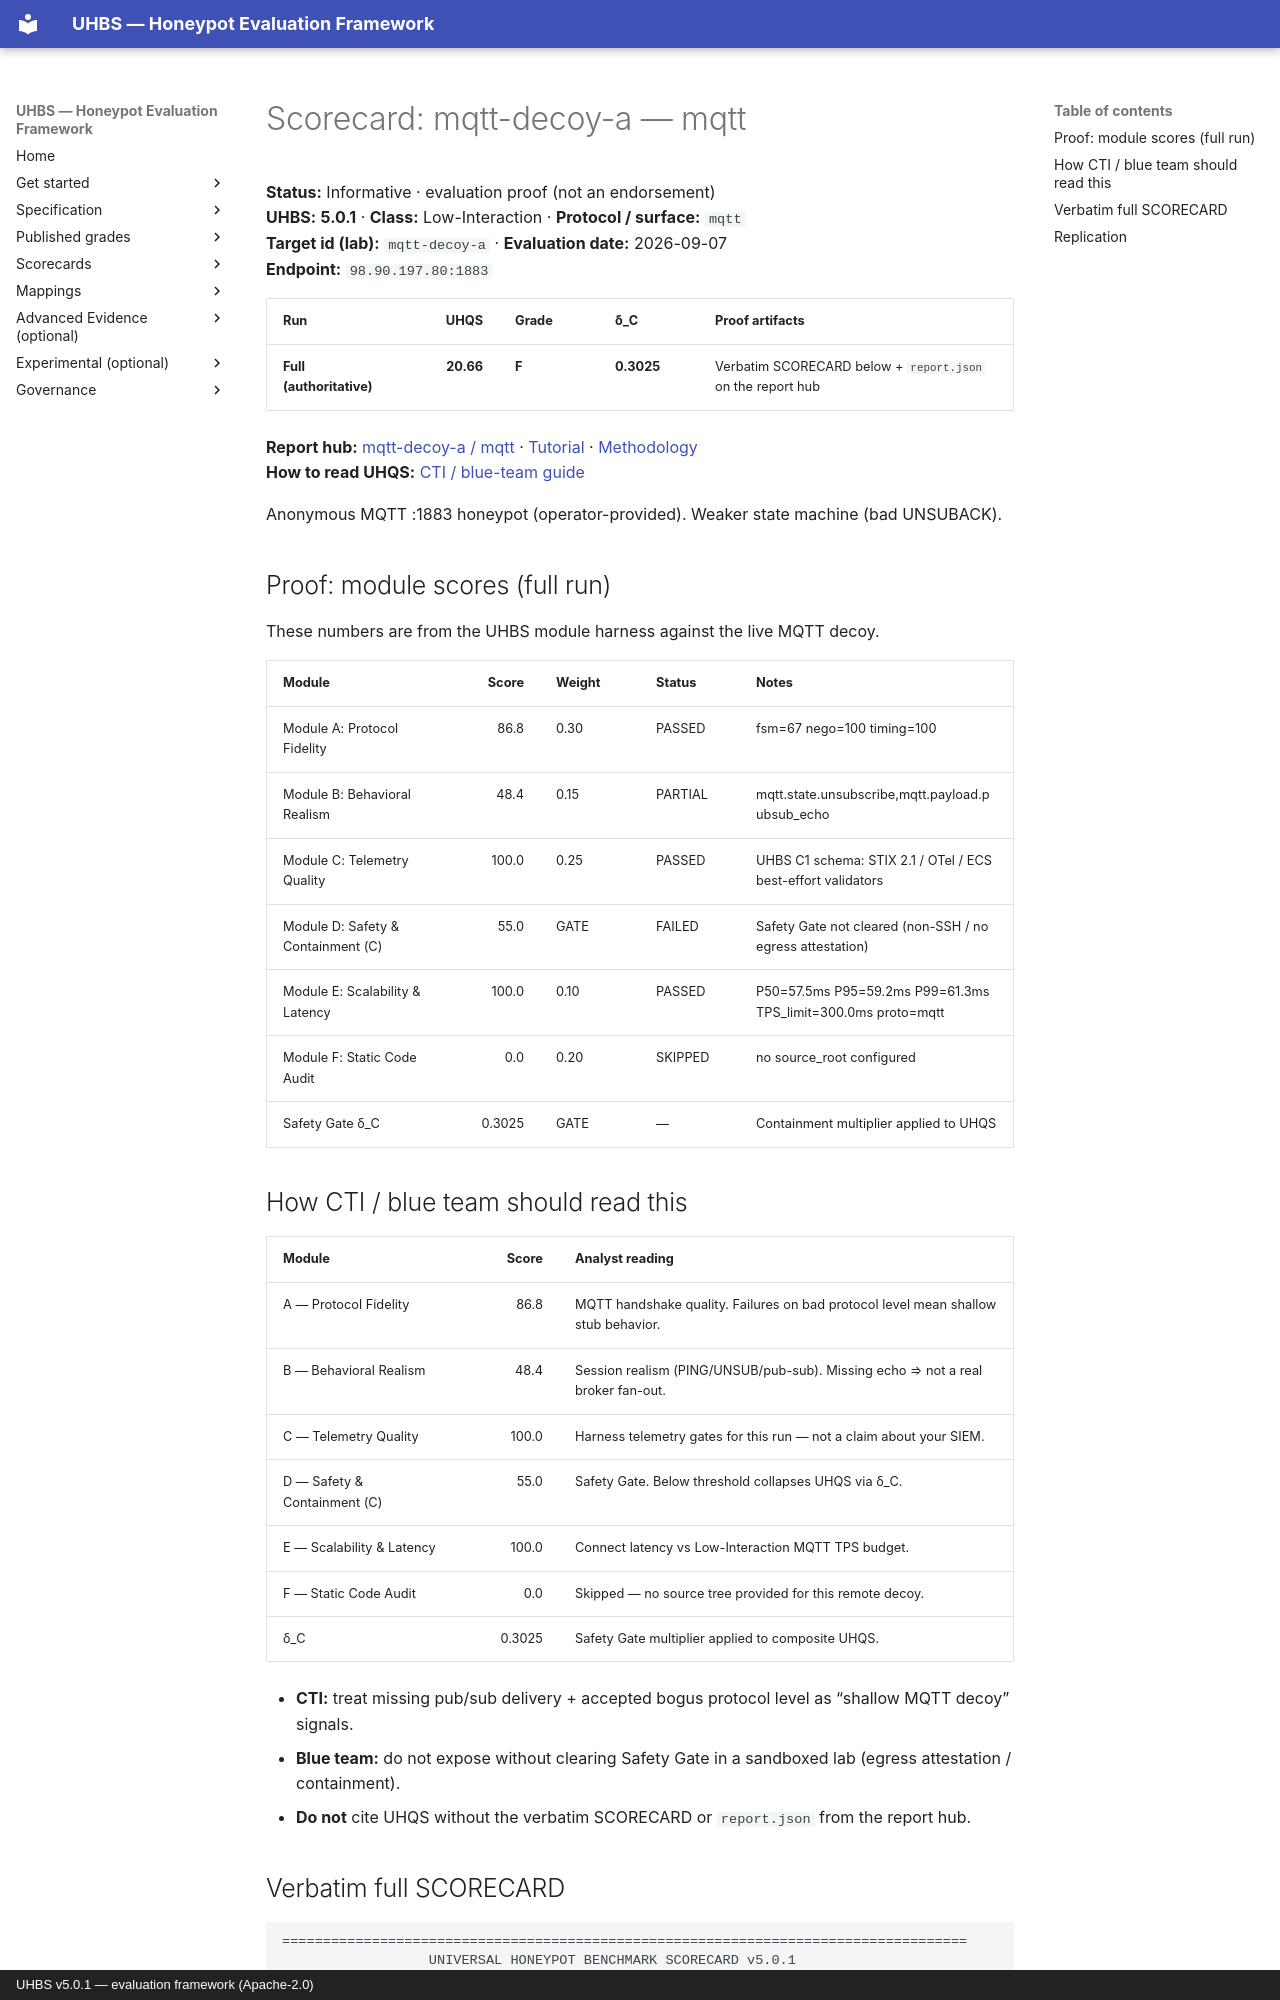

repository: uhbs/uhbs-standard · page: scorecards/mqtt-decoy-a/index.html · generator: mkdocs · copyright: UHBS v5.0.1 — evaluation framework (Apache-2.0)

# Scorecard: mqtt-decoy-a — mqtt

**Status:** Informative · evaluation proof (not an endorsement)  
**UHBS:** **5.0.1** · **Class:** Low-Interaction · **Protocol / surface:** `mqtt`  
**Target id (lab):** `mqtt-decoy-a` · **Evaluation date:** 2026-09-07  
**Endpoint:** `98.90.197.80:1883`

| Run | UHQS | Grade | δ_C | Proof artifacts |
| --- | ---: | --- | --- | --- |
| **Full (authoritative)** | **20.66** | **F** | **0.3025** | Verbatim SCORECARD below + `report.json` on the report hub |

**Report hub:** [mqtt-decoy-a / mqtt](../conformance/reports/mqtt-decoy-a/mqtt/index.md) · [Tutorial](../conformance/reports/mqtt-decoy-a/TUTORIAL.md) · [Methodology](../conformance/reports/mqtt-decoy-a/METHODOLOGY.md)  
**How to read UHQS:** [CTI / blue-team guide](../conformance/reports/READING-UHQS.md)

Anonymous MQTT :1883 honeypot (operator-provided). Weaker state machine (bad UNSUBACK).

## Proof: module scores (full run)

These numbers are from the UHBS module harness against the live MQTT decoy.

| Module | Score | Weight | Status | Notes |
| --- | ---: | --- | --- | --- |
| Module A: Protocol Fidelity | 86.8 | 0.30 | PASSED | fsm=67 nego=100 timing=100 |
| Module B: Behavioral Realism | 48.4 | 0.15 | PARTIAL | mqtt.state.unsubscribe,mqtt.payload.pubsub_echo |
| Module C: Telemetry Quality | 100.0 | 0.25 | PASSED | UHBS C1 schema: STIX 2.1 / OTel / ECS best-effort validators |
| Module D: Safety & Containment (C) | 55.0 | GATE | FAILED | Safety Gate not cleared (non-SSH / no egress attestation) |
| Module E: Scalability & Latency | 100.0 | 0.10 | PASSED | P50=57.5ms P95=59.2ms P99=61.3ms TPS_limit=300.0ms proto=mqtt |
| Module F: Static Code Audit | 0.0 | 0.20 | SKIPPED | no source_root configured |
| Safety Gate δ_C | 0.3025 | GATE | — | Containment multiplier applied to UHQS |

## How CTI / blue team should read this

| Module | Score | Analyst reading |
| --- | ---: | --- |
| A — Protocol Fidelity | 86.8 | MQTT handshake quality. Failures on bad protocol level mean shallow stub behavior. |
| B — Behavioral Realism | 48.4 | Session realism (PING/UNSUB/pub-sub). Missing echo ⇒ not a real broker fan-out. |
| C — Telemetry Quality | 100.0 | Harness telemetry gates for this run — not a claim about your SIEM. |
| D — Safety & Containment (C) | 55.0 | Safety Gate. Below threshold collapses UHQS via δ_C. |
| E — Scalability & Latency | 100.0 | Connect latency vs Low-Interaction MQTT TPS budget. |
| F — Static Code Audit | 0.0 | Skipped — no source tree provided for this remote decoy. |
| δ_C | 0.3025 | Safety Gate multiplier applied to composite UHQS. |

- **CTI:** treat missing pub/sub delivery + accepted bogus protocol level as “shallow MQTT decoy” signals.
- **Blue team:** do not expose without clearing Safety Gate in a sandboxed lab (egress attestation / containment).
- **Do not** cite UHQS without the verbatim SCORECARD or `report.json` from the report hub.
